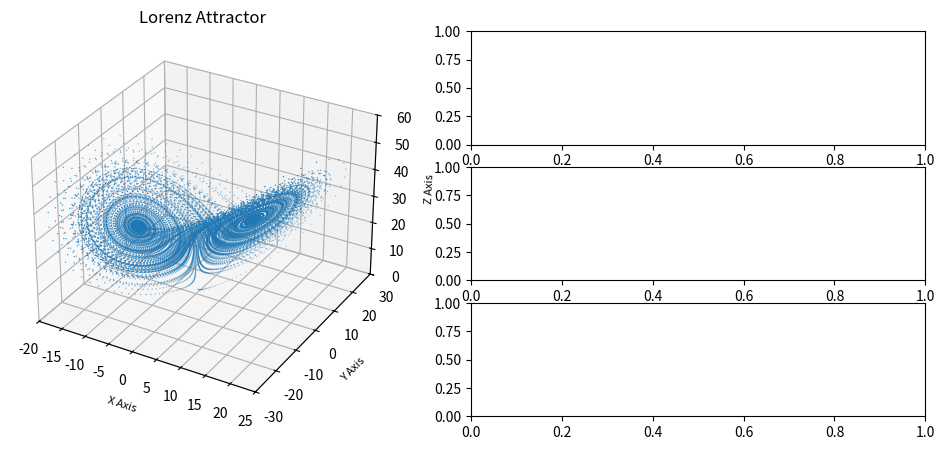

Recreate this plot in Python. (Note: this script raises an exception after producing the figure.)
# Creates frames for a Lorenz Model animation.
# Use ffmpeg to create animation from frames.

import numpy as np
import matplotlib.pyplot as plt
from mpl_toolkits.mplot3d import Axes3D
import random
import matplotlib.gridspec as gridspec 

def lorenz(x, y, z, s=10, r=28, b=2.667) :
    x_dot = s*(y - x)
    y_dot = r*x - y - x*z
    z_dot = x*y - b*z
    return x_dot, y_dot, z_dot

def run_ens(xi,yi,zi,ens_num,stepCnt,dt):
    x = []
    y = []
    z = []

    for t in range(ens_num):
        
        xs = np.empty((stepCnt + 1,))
        ys = np.empty((stepCnt + 1,))
        zs = np.empty((stepCnt + 1,))
    
        # Setting initial values
        mean = 0
        sdev = .5
        xs[0], ys[0], zs[0] = (xi+random.normalvariate(mean, sdev), 
                               yi+random.normalvariate(mean, sdev), 
                               zi+random.normalvariate(mean, sdev))

        for i in range(stepCnt) :
            x_dot, y_dot, z_dot = lorenz(xs[i], ys[i], zs[i])
            xs[i + 1] = xs[i] + (x_dot * dt)
            ys[i + 1] = ys[i] + (y_dot * dt)
            zs[i + 1] = zs[i] + (z_dot * dt)

        x.append(xs)
        y.append(ys)
        z.append(zs)

    return x,y,z

dt = 0.01
stepCnt = 20000

#--------------
# Control Run
#--------------
xs = np.empty((stepCnt + 1,))
ys = np.empty((stepCnt + 1,))
zs = np.empty((stepCnt + 1,))

# Setting initial values
xs[0], ys[0], zs[0] = (0., 1., 1.05)

# Stepping through "time".
for i in range(stepCnt) :
    # Derivatives of the X, Y, Z state
    x_dot, y_dot, z_dot = lorenz(xs[i], ys[i], zs[i])
    xs[i + 1] = xs[i] + (x_dot * dt)
    ys[i + 1] = ys[i] + (y_dot * dt)
    zs[i + 1] = zs[i] + (z_dot * dt)

#--------------
# Ensemble Runs
#--------------
xi = -15.7
yi = -6.5
zi = 44
ens_num=20

x_grn,y_grn,z_grn = run_ens(xi,yi,zi,ens_num,stepCnt,dt)

xi = .14
yi = .32
zi = 13.6

x_red,y_red,z_red = run_ens(xi,yi,zi,ens_num,stepCnt,dt)

xi = -9
yi = -4
zi = 33

x_mag,y_mag,z_mag = run_ens(xi,yi,zi,ens_num,stepCnt,dt)

#--------------
# Plot Frames
#--------------
frames = 1000
for i in range(frames):
    fig = plt.figure(figsize=(10,5))
    gs2 = gridspec.GridSpec(3, 4)
    gs2.update(left=0.0, right=0.95, hspace=0.2)
    ax = plt.subplot(gs2[:, :-2],projection='3d')
    ax2 = plt.subplot(gs2[0, -2:])
    ax3 = plt.subplot(gs2[2, -2:])
    ax4 = plt.subplot(gs2[1, -2:])
 
    # Plots
    ax.set_title("Lorenz Attractor")
    ax.set_xlabel("X Axis",fontsize=8)
    ax.set_ylabel("Y Axis",fontsize=8)
    ax.set_zlabel("Z Axis",fontsize=8)
    ax.scatter(xs[:], ys[:], zs[:],'grey',s=1,edgecolor='none')
    for t in range(len(x_grn)):
        if i < 300:
            ax.plot(x_grn[t][:i], y_grn[t][:i], z_grn[t][:i],'g',linewidth=.5)
            ax.plot(x_red[t][:i], y_red[t][:i], z_red[t][:i],'r',linewidth=.5)
            ax.plot(x_mag[t][:i], y_mag[t][:i], z_mag[t][:i],'m',linewidth=.5)
        else:
            ax.plot(x_grn[t][i-299:i], y_grn[t][i-299:i], \
                    z_grn[t][i-299:i],'g',linewidth=.5)
            ax.plot(x_red[t][i-299:i], y_red[t][i-299:i], \
                    z_red[t][i-299:i],'r',linewidth=.5)
            ax.plot(x_mag[t][i-299:i], y_mag[t][i-299:i], \
                    z_mag[t][i-299:i],'m',linewidth=.5)

    # Plot Formatting
    ax.set_xlim(-20,25)
    ax.set_ylim(-30,30)
    ax.set_zlim(0,60)

    for tick in ax.xaxis.get_major_ticks():
        tick.label.set_fontsize(8)
    for tick in ax.yaxis.get_major_ticks():
        tick.label.set_fontsize(8)
    for tick in ax.zaxis.get_major_ticks():
        tick.label.set_fontsize(8)

    ax2.set_ylabel('x-position',fontsize=8) 
    for t in range(len(x_grn)):
        ax2.plot(range(i),x_grn[t][:i],'g')
    ax2.set_ylim(-20,20)
    ax2.set_xticks(range(0, 20000, 50))
    if (i < 300):
        ax2.set_xlim(0,300)
    else:
        ax2.set_xlim(i-299,i+1)
    for tick in ax2.xaxis.get_major_ticks():
        tick.label.set_fontsize(8)
    for tick in ax2.yaxis.get_major_ticks():
        tick.label.set_fontsize(8)

    ax3.set_xlabel('timestep',fontsize=8)
    ax3.set_ylabel('x-position',fontsize=8)
    for t in range(len(x_red)):
        ax3.plot(range(i),x_red[t][:i],'r')
    ax3.set_ylim(-20,20)
    ax3.set_xticks(range(0, 20000, 50))
    if (i < 300):
        ax3.set_xlim(0,300)
    else:
        ax3.set_xlim(i-299,i+1)
    for tick in ax3.xaxis.get_major_ticks():
        tick.label.set_fontsize(8)
    for tick in ax3.yaxis.get_major_ticks():
        tick.label.set_fontsize(8) 

    ax4.set_ylabel('x-position',fontsize=8)
    for t in range(len(x_mag)):
        ax4.plot(range(i),x_mag[t][:i],'m')
    ax4.set_ylim(-20,20)
    ax4.set_xticks(range(0, 20000, 50))
    if (i < 300):
        ax4.set_xlim(0,300)
    else:
        ax4.set_xlim(i-299,i+1)
    for tick in ax4.xaxis.get_major_ticks():
        tick.label.set_fontsize(8)
    for tick in ax4.yaxis.get_major_ticks():
        tick.label.set_fontsize(8)

    plt.savefig("figs4/test_%04d.png"%i,dpi=250)
    
    plt.close(fig)










